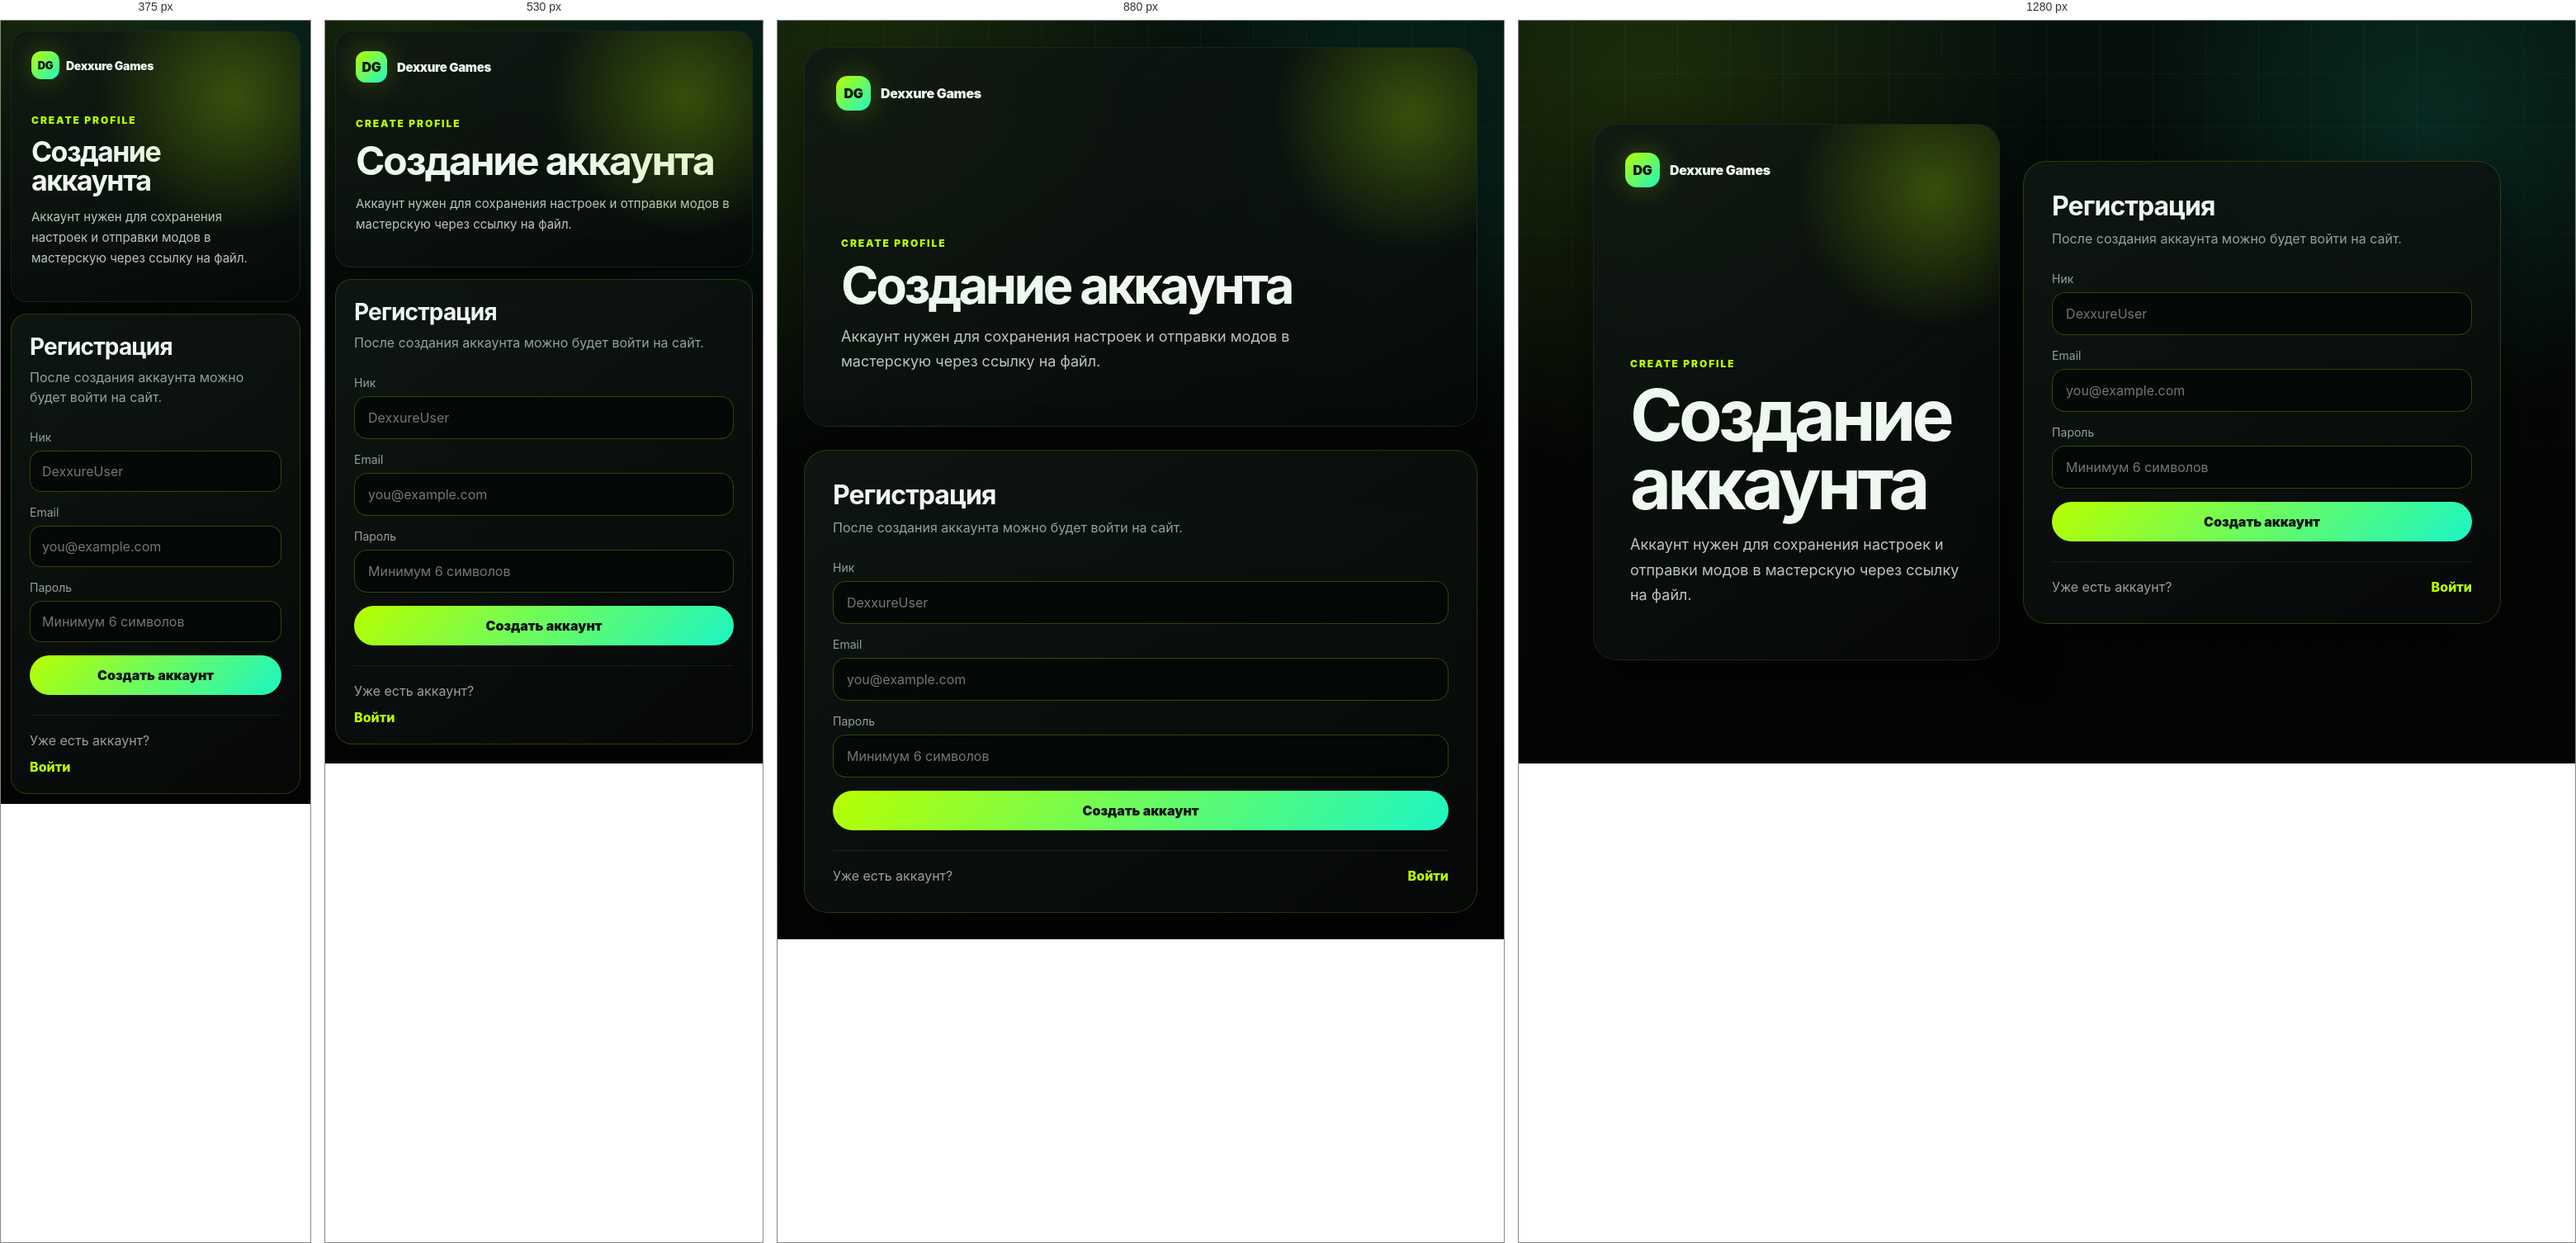
Rendered at 375 px, 530 px, 880 px and 1280 px, left to right.

<!-- file: index.html -->
<!doctype html>
<html lang="ru">
<head>
  <meta charset="utf-8">
  <meta name="viewport" content="width=device-width, initial-scale=1">
  <title>Dexxure Games — регистрация</title>
  <meta name="description" content="Регистрация в портале Dexxure Games.">
  <link rel="preconnect" href="https://cdn.jsdelivr.net">
  <link rel="stylesheet" href="../assets/style.css">
</head>
<body data-page="register" class="auth-screen">
  <main class="auth-layout auth-layout--reverse">
    <section class="auth-copy">
      <a class="brand brand--large" href="../" aria-label="Dexxure Games">
        <span class="brand-mark">DG</span>
        <span>Dexxure Games</span>
      </a>
      <p class="eyebrow">Create profile</p>
      <h1>Создание аккаунта</h1>
      <p class="lead">Аккаунт нужен для сохранения настроек и отправки модов в мастерскую через ссылку на файл.</p>
    </section>

    <section class="auth-card" aria-label="Форма регистрации">
      <div class="auth-card__head">
        <h2>Регистрация</h2>
        <p>После создания аккаунта можно будет войти на сайт.</p>
      </div>

      <p id="authMessage" class="message-box" hidden></p>

      <form id="registerForm" class="form-stack">
        <label class="field">
          <span>Ник</span>
          <input name="nickname" type="text" autocomplete="nickname" required placeholder="DexxureUser">
        </label>
        <label class="field">
          <span>Email</span>
          <input name="email" type="email" autocomplete="email" required placeholder="you@example.com">
        </label>
        <label class="field">
          <span>Пароль</span>
          <input name="password" type="password" autocomplete="new-password" required placeholder="Минимум 6 символов">
        </label>
        <button class="primary-button" type="submit">Создать аккаунт</button>
      </form>

      <div class="auth-switch">
        <span>Уже есть аккаунт?</span>
        <a href="../">Войти</a>
      </div>
    </section>
  </main>
  <script type="module" src="../assets/app.min.js"></script>
</body>
</html>


/* @media block from style.css */
@media (max-width: 980px) {
  .auth-layout, .auth-layout--reverse, .hero-section, .split-layout { grid-template-columns: 1fr; }
  .auth-copy { min-height: 460px; }
  .topbar { flex-wrap: wrap; }
  .menu-button { display: inline-flex; }
  .nav { display: none; width: 100%; order: 5; flex-direction: column; align-items: stretch; }
  .nav.is-open { display: flex; }
  .nav a { width: 100%; }
  .account-line { margin-left: auto; }
  .stats-row, .cards-grid, .team-grid { grid-template-columns: repeat(2, 1fr); }
  .bento-grid { grid-template-columns: repeat(2, 1fr); }
}

/* @media block from style.css */
@media (max-width: 640px) {
  .auth-screen { padding: 16px; }
  .auth-copy, .auth-card { padding: 24px; }
  .brand--large { position: static; margin-bottom: 70px; }
  .auth-copy h1, .hero-section h1, .page-title h1 { font-size: 44px; }
  .site-shell { width: min(100% - 22px, 1220px); }
  .topbar { top: 8px; border-radius: 18px; }
  .hero-section { padding-top: 54px; }
  .page-title--split, .toolbar-card { flex-direction: column; align-items: stretch; }
  .stats-row, .cards-grid, .team-grid, .bento-grid { grid-template-columns: 1fr; }
  .bento-card--wide { grid-column: auto; }
}

/* @media block from style.css */
@media (max-width: 1180px) {
  .topbar {
    display: grid;
    grid-template-columns: minmax(0, 1fr) auto;
    align-items: center;
    gap: 12px;
  }

  .brand { min-width: 0; }
  .brand span:last-child {
    min-width: 0;
    overflow: hidden;
    text-overflow: ellipsis;
  }

  .menu-button {
    display: inline-flex;
    grid-column: 2;
    grid-row: 1;
  }

  .nav {
    display: none;
    grid-column: 1 / -1;
    width: 100%;
    margin-left: 0;
    padding: 10px;
    border: 1px solid var(--line-soft);
    border-radius: 18px;
    background: rgba(6, 10, 8, 0.94);
    box-shadow: 0 18px 42px rgba(0,0,0,.34);
    flex-direction: column;
    align-items: stretch;
    gap: 6px;
  }

  .nav.is-open { display: flex; }
  .nav a {
    width: 100%;
    padding: 14px 16px;
    text-align: left;
  }

  .account-line {
    grid-column: 1 / -1;
    width: 100%;
    justify-content: space-between;
    margin-left: 0;
    padding-top: 10px;
    border-top: 1px solid var(--line-soft);
  }

  .account-line span { max-width: calc(100vw - 145px); }

  .hero-section,
  .split-layout,
  .auth-layout,
  .auth-layout--reverse {
    grid-template-columns: 1fr;
  }

  .hero-section {
    min-height: auto;
    align-items: start;
    padding: 70px 0 44px;
  }

  .hero-panel { max-width: 520px; }
  .cards-grid { grid-template-columns: repeat(2, minmax(0, 1fr)); }
  .team-grid { grid-template-columns: repeat(2, minmax(0, 1fr)); }
}

/* @media block from style.css */
@media (max-width: 780px) {
  body {
    background:
      radial-gradient(circle at 16% 0%, rgba(183, 255, 0, 0.10), transparent 34%),
      radial-gradient(circle at 84% 10%, rgba(28, 246, 196, 0.10), transparent 30%),
      linear-gradient(180deg, #06110d 0%, var(--bg) 58%, #030403 100%);
  }

  body::before { background-size: 42px 42px; opacity: .65; }

  .site-shell {
    width: min(100% - 20px, 1220px);
    padding: 10px 0 30px;
  }

  .topbar {
    top: 8px;
    min-height: 0;
    padding: 10px;
    border-radius: 18px;
  }

  .brand-mark {
    width: 38px;
    height: 38px;
    border-radius: 12px;
  }

  .brand span:last-child { font-size: 15px; }

  .hero-section {
    padding: 42px 0 28px;
    gap: 18px;
  }

  .hero-section h1,
  .page-title h1,
  .auth-copy h1 {
    font-size: clamp(34px, 12vw, 48px);
    line-height: 1.02;
    letter-spacing: -0.045em;
  }

  .lead,
  .page-title p:not(.eyebrow),
  .content-card p,
  .form-card p {
    font-size: 15px;
    line-height: 1.65;
  }

  .hero-actions,
  .auth-switch {
    flex-direction: column;
    align-items: stretch;
  }

  .primary-button,
  .secondary-button,
  .menu-button,
  .account-line button {
    width: 100%;
  }

  .hero-panel,
  .stats-row article,
  .mini-stat,
  .bento-card,
  .game-card,
  .post-card,
  .mod-card,
  .team-card,
  .form-card,
  .content-card,
  .toolbar-card,
  .auth-card,
  .auth-copy {
    border-radius: 20px;
  }

  .hero-panel { padding: 22px; }
  .hero-panel strong { font-size: clamp(48px, 18vw, 70px); }

  .stats-row,
  .cards-grid,
  .team-grid,
  .bento-grid {
    grid-template-columns: 1fr;
    gap: 12px;
  }

  .bento-card--wide { grid-column: auto; }

  .section-head,
  .page-title--split,
  .toolbar-card {
    flex-direction: column;
    align-items: stretch;
  }

  .section-head { margin: 30px 0 14px; }
  .page-title { padding: 44px 0 24px; }

  .toolbar-card { padding: 18px; }
  .field--search input { min-width: 0; }

  .form-card,
  .content-card,
  .bento-card,
  .game-card,
  .post-card,
  .team-card,
  .mod-card {
    padding: 20px;
    min-height: auto;
  }

  .auth-screen {
    min-height: 100svh;
    padding: 12px;
    display: block;
  }

  .auth-layout,
  .auth-layout--reverse {
    width: 100%;
    gap: 14px;
  }

  .auth-copy {
    min-height: auto;
    padding: 24px;
  }

  .brand--large {
    position: static;
    margin-bottom: 42px;
  }

  .auth-note { margin-top: 20px; }
  .auth-card { padding: 22px; }
  .auth-card__head h2 { font-size: 28px; }

  .site-footer {
    margin-top: 36px;
    padding-top: 18px;
    font-size: 13px;
  }
}

/* @media block from style.css */
@media (max-width: 420px) {
  .site-shell { width: min(100% - 14px, 1220px); }
  .topbar { border-radius: 16px; }
  .brand { gap: 8px; }
  .brand-mark { width: 34px; height: 34px; font-size: 13px; }
  .brand span:last-child { font-size: 14px; }
  .hero-section h1,
  .page-title h1,
  .auth-copy h1 { font-size: 34px; }
  .stats-row strong, .mini-stat strong { font-size: 34px; }
  .bento-card h3, .game-card h3, .post-card h3, .team-card h3, .mod-card h3 { font-size: 21px; }
  .field input, .field textarea { padding: 14px; border-radius: 14px; }
  .account-line { align-items: stretch; flex-direction: column; }
  .account-line span { max-width: 100%; }
}

/* @media block from style.css */
@media (max-width: 1180px) {
  .stats-row { grid-template-columns: repeat(3, minmax(0, 1fr)); }
}

/* @media block from style.css */
@media (max-width: 780px) {
  .stats-row { grid-template-columns: 1fr; }
}